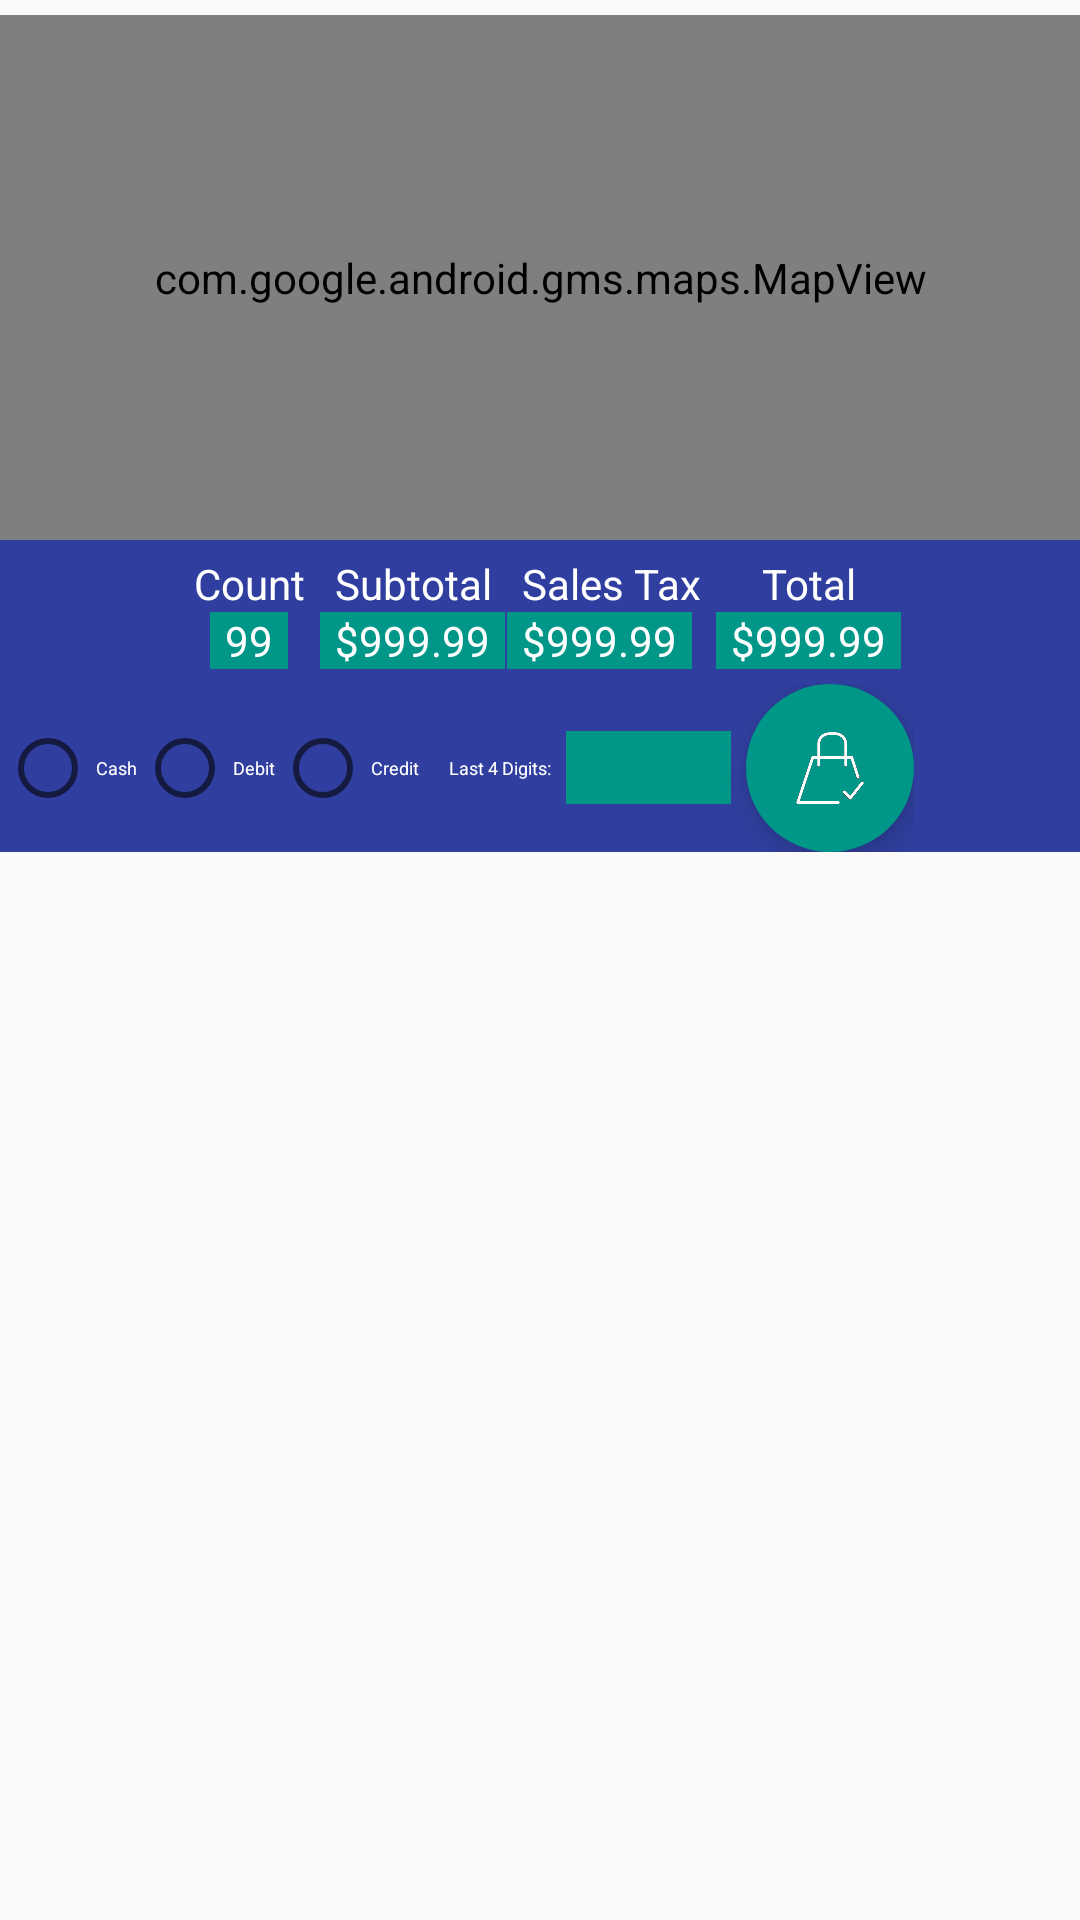

Layout XML and referenced resources for this Android screen:
<!-- AndroidManifest.xml: application theme AppTheme -->
<!-- res/layout/footer_layout.xml -->
<ScrollView xmlns:android="http://schemas.android.com/apk/res/android"
            xmlns:app="http://schemas.android.com/apk/res-auto"
            android:layout_width="match_parent"
            android:layout_height="match_parent">
<LinearLayout
              android:orientation="vertical"
              android:background="@color/ColorPrimaryDark"
              android:layout_width="match_parent"
              android:layout_height="wrap_content"
              android:layout_marginTop="@dimen/activity_vertical_margin">

    <com.google.android.gms.maps.MapView
        android:id="@+id/mapView"
        android:layout_width="match_parent"
        android:layout_height="175dp" />

    <LinearLayout android:orientation="horizontal"
              android:layout_width="match_parent"
              android:layout_height="wrap_content"
              android:layout_gravity="center_horizontal">

    <LinearLayout android:layout_width="match_parent"
                  android:layout_height="wrap_content"
                  android:orientation="vertical"
                  android:id="@+id/footerLayout"
                  android:gravity="center_vertical"
                  android:background="@color/ColorPrimaryDark"
                  android:layout_gravity="center_horizontal">

    <LinearLayout
        android:orientation="horizontal"
        android:layout_width="match_parent"
        android:layout_height="match_parent"
        android:layout_gravity="center_horizontal"
        android:gravity="center_vertical|center_horizontal">

        <LinearLayout
            android:layout_width="wrap_content"
            android:layout_height="wrap_content"
            android:orientation="vertical"
            android:padding="@dimen/small_padding"
            android:gravity="center_horizontal">


            <TextView
                android:layout_width="wrap_content"
                android:layout_height="wrap_content"
                android:text="Count"
                android:id="@+id/TextView"
                android:textColor="@android:color/white"/>

            <TextView
                android:layout_width="wrap_content"
                android:layout_height="wrap_content"
                android:paddingLeft="@dimen/small_padding"
                android:paddingRight="@dimen/small_padding"
                android:id="@+id/quantityTextView"
                android:focusable="false"
                android:text="99"
                android:textColor="@android:color/white"
                android:background="@color/ColorAccent"
                android:gravity="center_horizontal"/>

        </LinearLayout>

        <LinearLayout
            android:orientation="vertical"
            android:layout_width="wrap_content"
            android:layout_height="wrap_content">

            <TextView
                android:layout_width="wrap_content"
                android:layout_height="wrap_content"
                android:text="Subtotal"
                android:id="@+id/textView8"
                android:textColor="@android:color/white"
                android:paddingLeft="@dimen/small_padding"
                android:paddingRight="@dimen/small_padding"
                android:gravity="center_horizontal"/>

            <TextView
                android:layout_width="wrap_content"
                android:layout_height="wrap_content"
                android:text="$999.99"
                android:id="@+id/subtotalTextView"
                android:textColor="@android:color/white"
                android:background="@color/ColorAccent"
                android:paddingLeft="@dimen/small_padding"
                android:paddingRight="@dimen/small_padding"/>
        </LinearLayout>

        <LinearLayout
            android:orientation="vertical"
            android:layout_width="wrap_content"
            android:layout_height="wrap_content">

            <TextView
                android:layout_width="wrap_content"
                android:layout_height="wrap_content"
                android:text="Sales Tax"
                android:id="@+id/textView9"
                android:textColor="@android:color/white"
                android:paddingLeft="@dimen/small_padding"
                android:paddingRight="@dimen/small_padding"/>

            <TextView
                android:layout_width="wrap_content"
                android:layout_height="wrap_content"
                android:text="$999.99"
                android:id="@+id/salesTaxTextView"
                android:paddingLeft="@dimen/small_padding"
                android:paddingRight="@dimen/small_padding"
                android:background="@color/ColorAccent"
                android:textColor="@android:color/white"/>
        </LinearLayout>

        <LinearLayout
            android:orientation="vertical"
            android:layout_width="wrap_content"
            android:layout_height="wrap_content">

            <TextView
                android:layout_width="match_parent"
                android:layout_height="wrap_content"
                android:text="Total"
                android:id="@+id/TextView2"
                android:textColor="@android:color/white"
                android:paddingLeft="@dimen/small_padding"
                android:paddingRight="@dimen/small_padding"
                android:gravity="center_horizontal"/>

            <TextView
                android:layout_width="wrap_content"
                android:layout_height="match_parent"
                android:text="$999.99"
                android:id="@+id/totalTextView"
                android:focusable="false"
                android:textColor="@android:color/white"
                android:background="@color/ColorAccent"
                android:paddingRight="@dimen/small_padding"
                android:paddingLeft="@dimen/small_padding"/>

        </LinearLayout>
    </LinearLayout>

    <LinearLayout
        android:orientation="horizontal"
        android:layout_width="wrap_content"
        android:layout_height="wrap_content"
        android:gravity="center_vertical|center_horizontal"
        >

        <RadioGroup
            android:layout_width="wrap_content"
            android:layout_height="wrap_content"
            android:orientation="horizontal"
            android:id="@+id/paymentGroup">

            <RadioButton
                android:layout_width="wrap_content"
                android:layout_height="wrap_content"
                android:text="Cash"
                android:id="@+id/cashRadioButton"
                android:textColor="@android:color/white"
                android:textSize="6sp"/>

            <RadioButton
                android:layout_width="wrap_content"
                android:layout_height="wrap_content"
                android:text="Debit"
                android:id="@+id/debitRadioButton"
                android:textColor="@android:color/white"
                android:textSize="6sp"/>

            <RadioButton
                android:layout_width="wrap_content"
                android:layout_height="wrap_content"
                android:text="Credit"
                android:id="@+id/creditRadioButton"
                android:textColor="@android:color/white"
                android:paddingRight="@dimen/small_padding"
                android:textSize="6sp"/>

        </RadioGroup>

        <TextView
            android:layout_width="wrap_content"
            android:layout_height="wrap_content"
            android:text="Last 4 Digits:"
            android:id="@+id/lastFourDigitsTextView"
            android:textColor="@android:color/white"
            android:paddingLeft="@dimen/small_padding"
            android:paddingRight="@dimen/small_padding"
            android:textSize="6sp"
            />

        <EditText
            android:layout_width="55dp"
            android:layout_height="wrap_content"
            android:text=""
            android:id="@+id/lastFourDigitsEditText"
            android:background="@color/ColorAccent"
            android:textColor="@android:color/white"
            android:paddingLeft="@dimen/small_padding"
            android:paddingRight="@dimen/small_padding"
            android:layout_marginRight="@dimen/small_padding"/>

        <android.support.design.widget.FloatingActionButton
            android:layout_width="wrap_content"
            android:layout_height="wrap_content"
            android:id="@+id/payFAB"
            android:src="@drawable/ic_checkout"
            app:elevation="@dimen/elevation_button"
            app:fabSize="normal"
            app:borderWidth="0dp"/>

    </LinearLayout>

    </LinearLayout>


</LinearLayout>

</LinearLayout>

    </ScrollView>
<!-- resources referenced by this layout -->
<resources>
  <color name="ColorAccent">#009688</color>
  <color name="ColorPrimaryDark">#303F9F</color>
  <dimen name="activity_vertical_margin">5dp</dimen>
  <dimen name="elevation_button">6dp</dimen>
  <dimen name="small_padding">5dp</dimen>
  <!-- drawable ic_checkout: png bitmap (drawable-xhdpi, 1251 bytes) -->
  <style name="AppTheme" parent="Theme.AppCompat.Light.NoActionBar">
          
  
          <item name="colorPrimary">@color/ColorPrimary</item>
          <item name="colorPrimaryDark">@color/ColorPrimaryDark</item>
          <item name="colorAccent">@color/ColorAccent</item>
  
      </style>
  <color name="ColorPrimary">#3F51B5</color>
</resources>
